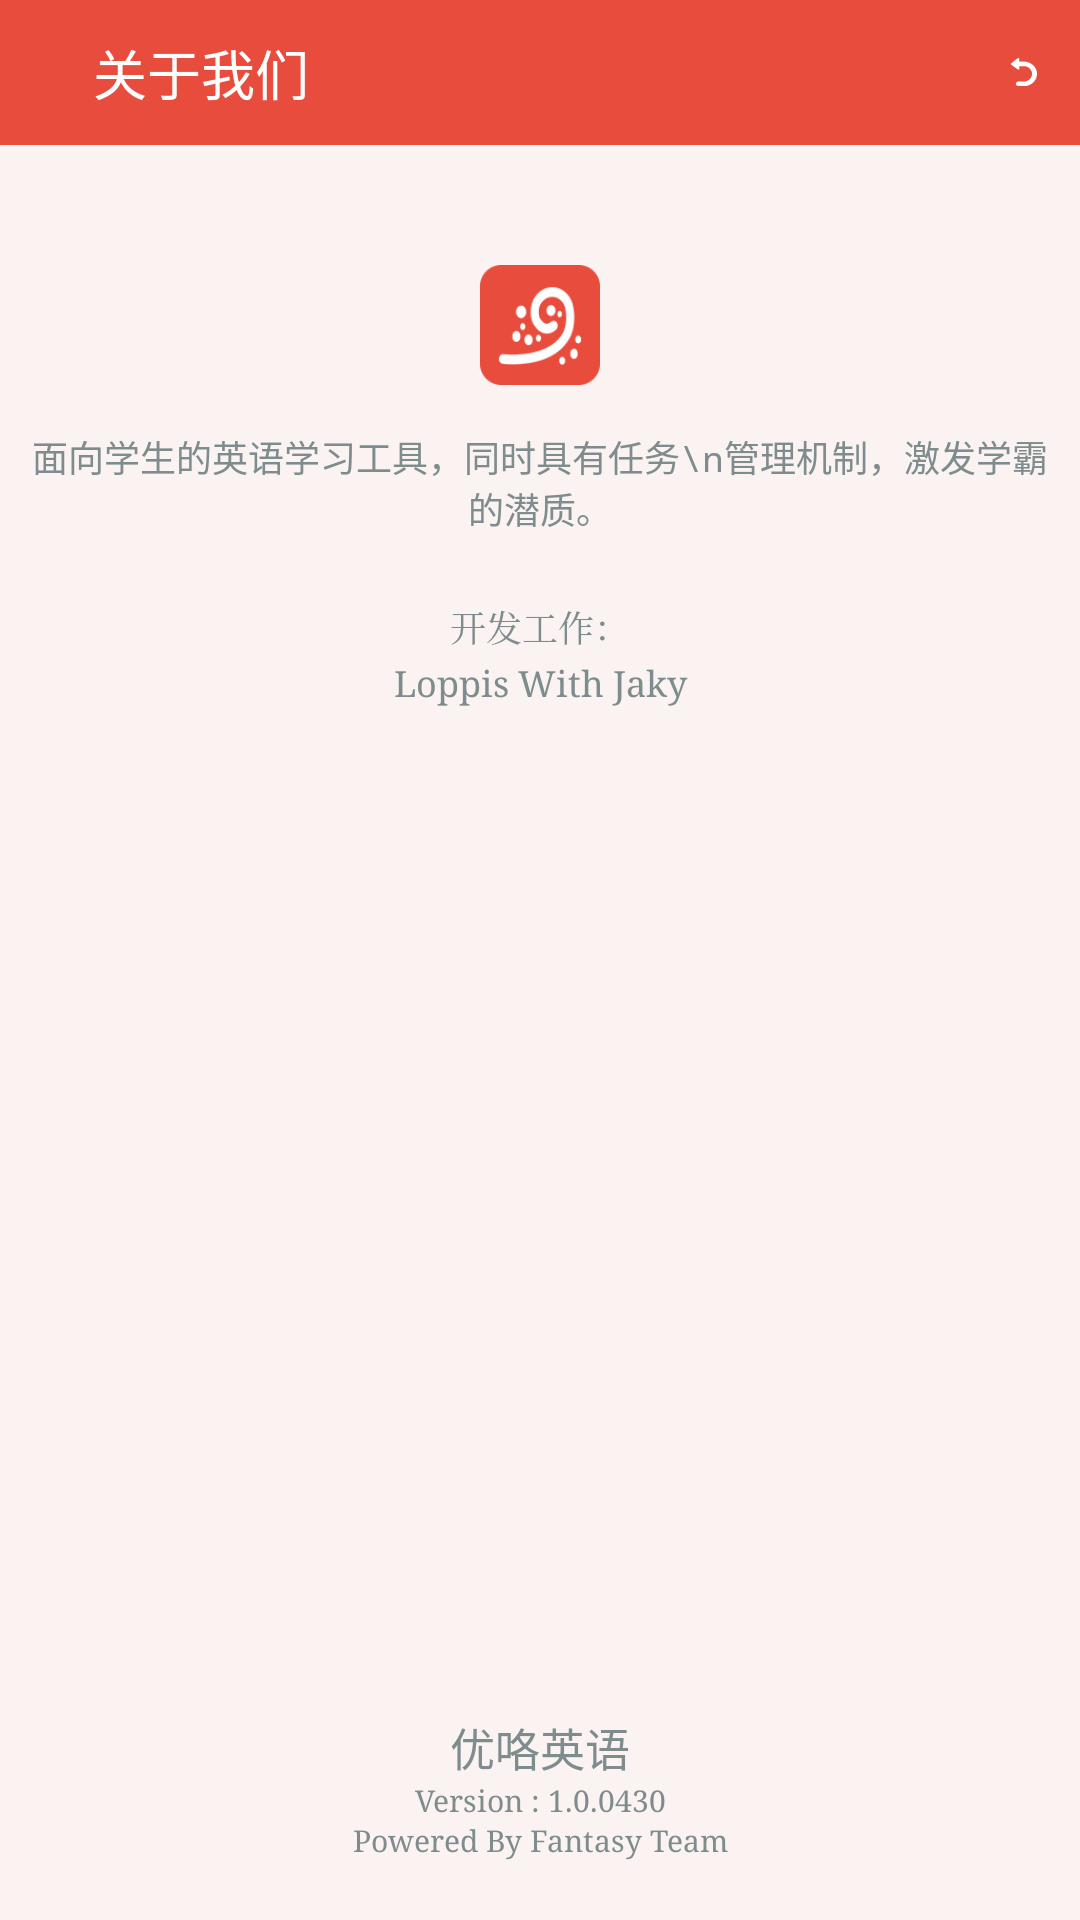

Write the Android layout XML for this screen, with the resource values it uses.
<!-- AndroidManifest.xml: application theme AppTheme -->
<!-- res/layout/about_us.xml -->
<?xml version="1.0" encoding="utf-8"?>
<LinearLayout xmlns:android="http://schemas.android.com/apk/res/android"
    android:layout_width="match_parent"
    android:layout_height="match_parent"
	android:background="@color/theme_gray"
    android:orientation="vertical" >
    
    <RelativeLayout 
	    android:layout_width="match_parent"
        android:layout_height="wrap_content"
        android:padding="5dp"
        android:background="@color/theme_red">
        
	    <ImageView
	        android:layout_centerInParent="true"
	        android:layout_alignParentLeft="true"
	        android:layout_margin="5dp"
	        android:layout_width="30px"
	        android:layout_height="30px"
	        android:id="@+id/sliding_menu_actionbar_icon"
	        android:layout_marginRight="-32dp"
	        android:src="@mipmap/list_icon"/>
	    
	    <TextView
	        android:id="@+id/setting_change_page_title"
	        android:layout_centerInParent="true"
	        android:layout_toRightOf="@id/sliding_menu_actionbar_icon"
	        android:background="@color/theme_red"
	        android:layout_width="match_parent"
	        android:layout_height="wrap_content"
	        android:typeface="monospace"
	        android:textColor="@color/theme_white"
	        android:padding="6dp"
	        android:textSize="18sp"
	        android:text="关于我们"/>
	    
	    <ImageView
		        android:layout_centerInParent="true"
		        android:layout_alignParentRight="true"
		        android:layout_margin="8dp"
		        android:layout_width="32px"
		        android:layout_height="32px"
		        android:id="@+id/about_us_back"
		        android:src="@mipmap/back"/>
	</RelativeLayout>
	
    <RelativeLayout 
        android:layout_marginTop="20dp"
        android:layout_height="match_parent"
        android:layout_gravity="center"
        android:layout_width="match_parent"
        android:orientation="vertical">
        

       <LinearLayout
            android:layout_centerHorizontal="true"            
            android:orientation="vertical"
            android:layout_height="wrap_content"
            android:layout_width="match_parent">
            
        	<ImageView 
        	    android:layout_gravity="center"
	            android:layout_marginTop="20dp"
	            android:layout_centerHorizontal="true"
	            android:layout_height="120px"
	            android:layout_width="120px"
	            android:src="@mipmap/new_logo_big"/>
        	
        	
        	 <TextView
        	    android:padding="10dp"
        	    android:layout_marginTop="5dp"
	            android:text="面向学生的英语学习工具，同时具有任务\n管理机制，激发学霸的潜质。"
	            android:textColor="@color/flat_gray"
	            android:textSize="12dp"
	            android:gravity="center"
	            android:typeface="monospace"
	            android:layout_height="wrap_content"
	            android:layout_width="match_parent"/>
        	 
        	 <TextView
        	    android:layout_marginTop="10dp"
        	    android:padding="2dp"
	            android:text="开发工作："
	            android:textColor="@color/flat_gray"
	            android:textSize="12dp"
	            android:gravity="center"
	            android:typeface="serif"
	            android:layout_height="wrap_content"
	            android:layout_width="match_parent"/>
        	 
        	<TextView
	            android:text=" Loppis With Jaky " 
	            android:textColor="@color/flat_gray"
	            android:textSize="12dp"
	            android:gravity="center"
	            android:typeface="serif"
	            android:layout_height="wrap_content"
	            android:layout_width="match_parent"/>
        	         	 
        	         	 
        	
            
        </LinearLayout>
        

        <LinearLayout 
            android:layout_marginBottom="20dp"
            android:orientation="vertical"
            android:layout_width="match_parent"
            android:layout_height="wrap_content"
            android:layout_alignParentBottom="true">
            
            <TextView    
	            android:text="优咯英语"
	            android:textColor="@color/flat_gray"
	            android:textSize="15dp"
	            android:gravity="center"
	            android:typeface="monospace"
	            android:layout_height="wrap_content"
	            android:layout_width="match_parent"/>
            
            <TextView    
	            android:text="Version : 1.0.0430"
	            android:textColor="@color/flat_gray"
	            android:textSize="10dp"
	            android:gravity="center"
	            android:typeface="serif"
	            android:layout_height="wrap_content"
	            android:layout_width="match_parent"/>
            
             <TextView    
	            android:text="Powered By Fantasy Team"
	            android:textColor="@color/flat_gray"
	            android:textSize="10dp"
	            android:gravity="center"
	            android:typeface="serif"
	            android:layout_height="wrap_content"
	            android:layout_width="match_parent"/>
            
        </LinearLayout>

        
    </RelativeLayout>
    

</LinearLayout>
<!-- resources referenced by this layout -->
<resources>
  <color name="flat_gray">#7F8C8D</color>
  <color name="theme_gray">#FAF3F2</color>
  <color name="theme_red">#E74C3C</color>
  <color name="theme_white">#fff</color>
  <!-- mipmap back: png bitmap (mipmap-mdpi, 3221 bytes) -->
  <!-- mipmap new_logo_big: png bitmap (mipmap-mdpi, 7078 bytes) -->
  <style name="AppTheme" parent="Theme.AppCompat.Light.DarkActionBar">
          
      </style>
</resources>
